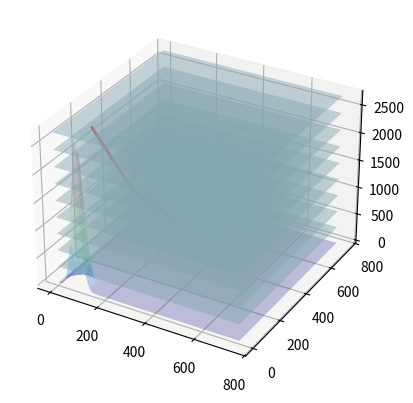

Recreate this plot in Python.
import numpy as np
import matplotlib.pyplot as plt
from mpl_toolkits.mplot3d import Axes3D

# 初始化地图范围
mapRange = [750, 750, 750]  # 地图的长、宽、高范围

# 自定义山峰信息
peaksInfo = [
    {
        'center': [250, 250],  # 第一个山峰的中心位置 [x, y]
        'height': 80,  # 第一个山峰的高度
        'range': [20, 20, 50]  # 第一个山峰的范围 [x范围, y范围, z范围]
    },
    {
        'center': [20, 80],  # 第二个山峰的中心位置 [x, y]
        'height': 2700,  # 第二个山峰的高度
        'range': [30, 30, 40]  # 第二个山峰的范围 [x范围, y范围, z范围]
    },
    {
        'center': [400, 400],  # 第三个山峰的中心位置 [x, y]
        'height': 70,  # 第三个山峰的高度
        'range': [25, 25, 60]  # 第三个山峰的范围 [x范围, y范围, z范围]
    }
]

# 计算山峰曲面的值
peaksData = np.zeros((mapRange[0], mapRange[1]))
for x in range(mapRange[0]):
    for y in range(mapRange[1]):
        value = 0
        for peak in peaksInfo:
            h_i = peak['height']
            x_i, y_i = peak['center']
            x_si, y_si, _ = peak['range']
            value += h_i * np.exp(-((x - x_i) / x_si) ** 2 - ((y - y_i) / y_si) ** 2)
        peaksData[x, y] = value

# 计算最高峰的最大高度，用于缩放
max_peak_height = max([peak['height'] for peak in peaksInfo])

# 将Z值缩放为实际高度
Z_scaled = np.reshape(peaksData, (mapRange[0], mapRange[1])) * max_peak_height / peaksData.max()

# 设置每层的高度
layer_height = 300  # 每层的高度（以米为单位）

# 根据新的最大高度计算层数
num_layers = int(max_peak_height / layer_height)

# 创建曲面网格
X, Y = np.meshgrid(np.linspace(1, mapRange[0], mapRange[0]), np.linspace(1, mapRange[1], mapRange[1]))

# 添加航迹的函数
def add_flight_path(ax, path_points, path_color='red'):
    """
    在地形图上添加航迹。
    :param ax: 3D坐标轴对象。
    :param path_points: 航迹点的列表，每个点为(x, y, z)格式。
    :param path_color: 航迹的颜色，默认为红色。
    """
    # 将路径点拆分为X, Y, Z坐标
    Xp, Yp, Zp = zip(*path_points)
    ax.plot(Xp, Yp, Zp, color=path_color, linewidth=2)

# 示例航迹坐标
sample_path = [
    (100, 100, 2700),  # 起点
    (200, 200, 1500), # 中间点
    (300, 300, 900)   # 终点
]

# 绘制带有高度层的山峰
fig = plt.figure()
ax = fig.add_subplot(111, projection='3d')

# 使用实际高度绘制曲面
ax.plot_surface(X, Y, Z_scaled, cmap='terrain', alpha=0.3)

# 在每300米的高度处添加水平高度层
for i in range(1, num_layers + 1):
    current_layer_height = i * layer_height
    # 在当前高度层绘制一个水平平面
    ax.plot_surface(X, Y, np.full_like(X, current_layer_height), color='lightblue', alpha=0.5)

# 添加示例航迹
add_flight_path(ax, sample_path)

plt.show()

